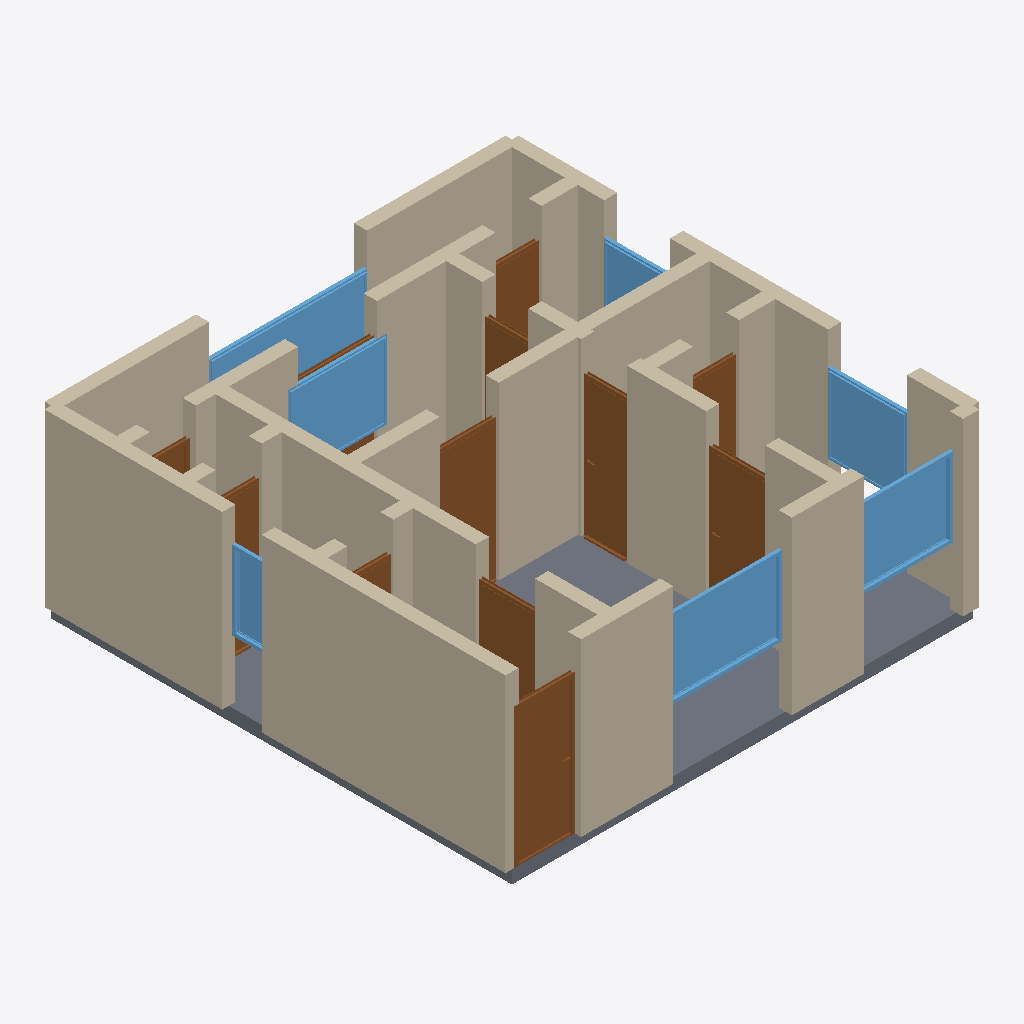
Isometric view of an IFC building model (IFC-SPF (STEP), schema IFC4, length unit metre), seen from the south-west, elements coloured by IFC class: 36 walls (beige), 12 doors (brown), 7 windows (light blue), 1 slab (grey).
Extent 7.2 m × 7.2 m × 2.8 m (x, y, z). Storeys (1): Ground Floor at 0.00 m. Elements (56): 36 IfcWall, 12 IfcDoor, 7 IfcWindow, 1 IfcSlab.

HEADER;
FILE_DESCRIPTION(('ViewDefinition[DesignTransferView]'),'2;1');
FILE_NAME('/dev/null','2026-05-05T20:19:33+05:30',(''),(''),'IfcOpenShell 0.8.5','IfcOpenShell 0.8.5','Nobody');
FILE_SCHEMA(('IFC4'));
ENDSEC;
DATA;
#1=IFCPROJECT('3koR3uUo97Kuu11Xq_3q5Y',$,'A Chisinau Brezhnevka 1-bed — improved 1970s Soviet prefab, ',$,$,$,$,(#10),#5);
#12=IFCSITE('2$$u8cp9T5Mu7BljGMaFFT',$,'Site',$,$,$,$,$,$,$,$,$,$,$);
#13=IFCBUILDING('3w9Hw6yznBXvlOOCkkuaUy',$,'Building',$,$,$,$,$,$,$,$,$);
#16=IFCBUILDINGSTOREY('2OnRejagPC9AR2rL1HNX6I',$,'Ground Floor',$,$,#22,$,$,$,$);
#222=IFCWALL('0GtsKJCo59AfgfrFUB_LSZ',$,'Exterior Wall',$,$,#243,#238,$,$);
#200=IFCWALL('1ml23x0bj6VRqtDaCuxoFj',$,'Exterior Wall',$,$,#221,#216,$,$);
#2456=IFCSLAB('2G_i2THvP69e$d$8FKFrM5',$,'Floor',$,$,#2473,#2468,$,.FLOOR.);
#23=IFCWALL('1h8UtVVGXEgPtSeYB83hFw',$,'Exterior Wall',$,$,#45,#39,$,$);
#420=IFCWALL('0Wt86keJf9WfVSOvqMCNvs',$,'Interior Wall',$,$,#441,#436,$,$);
#46=IFCWALL('3ElhvcvYTDlPv0msE1r44p',$,'Exterior Wall',$,$,#67,#62,$,$);
#354=IFCWALL('1GTjvklRb1RuvBoO8NlCwg',$,'Interior Wall',$,$,#375,#370,$,$);
#112=IFCWALL('05oW6kqB1Eaex9P4a8tD0f',$,'Exterior Wall',$,$,#133,#128,$,$);
#156=IFCWALL('2C_lX2FDrEjQVe14SLiWTm',$,'Exterior Wall',$,$,#177,#172,$,$);
#178=IFCWALL('1uCSakUwjEsOSpX0A7mU1m',$,'Exterior Wall',$,$,#199,#194,$,$);
#662=IFCWALL('0I0KnQfNrEwxJ8muK2ECRJ',$,'Interior Wall',$,$,#683,#678,$,$);
#1836=IFCWINDOW('1XKn0ummH1xOFsSPJ0RevY',$,'Window',$,$,#1890,#1885,$,1.2,1.8,$,$,$);
#816=IFCDOOR('2HWKNT8UX0awyt1TaFMlse',$,'Door',$,$,#900,#895,$,2.1,0.9,$,$,$);
#530=IFCWALL('0FqAQh9JHFRQiC60_hOqJm',$,'Interior Wall',$,$,#551,#546,$,$);
#1891=IFCWINDOW('0pMI1AUHTAKPKMTua6$Uvr',$,'Window',$,$,#1945,#1940,$,1.2,1.5,$,$,$);
#266=IFCWALL('1OrS3LP7T6O9LfqERoz5fD',$,'Interior Wall',$,$,#287,#282,$,$);
#2001=IFCWINDOW('0tlgMzoMT3xhzuybmkadBo',$,'Window',$,$,#2055,#2050,$,1.2,1.5,$,$,$);
#134=IFCWALL('33CK4SxlX0KB386CldH0SM',$,'Exterior Wall',$,$,#155,#150,$,$);
#1326=IFCDOOR('2rxcdqo7fArhSeZ6LWBuzm',$,'Door',$,$,#1410,#1405,$,2.1,0.7,$,$,$);
#640=IFCWALL('3XtV9XfhvCdwTyXjK0Snqa',$,'Interior Wall',$,$,#661,#656,$,$);
#2111=IFCWINDOW('17N5ACRobBngJO3IoN2RZf',$,'Window',$,$,#2165,#2160,$,1.2,2.4,$,$,$);
#1946=IFCWINDOW('21Kemm4610sRKjCsz8DQIV',$,'Window',$,$,#2000,#1995,$,1.2,1.2,$,$,$);
#486=IFCWALL('1jzu8J0OnAOfk9JR429Mfo',$,'Interior Wall',$,$,#507,#502,$,$);
#1071=IFCDOOR('2KR8TjEuX4h8e9_h2B5OEW',$,'Door',$,$,#1155,#1150,$,2.1,0.9,$,$,$);
#552=IFCWALL('270YNuN0jCSxEvYSo8P_h8',$,'Interior Wall',$,$,#573,#568,$,$);
#68=IFCWALL('1N696a9f14m8By_NzslHSC',$,'Exterior Wall',$,$,#89,#84,$,$);
#1241=IFCDOOR('2ZXlIw8Yb4APdtbJc28U5K',$,'Door',$,$,#1325,#1320,$,2.1,0.9,$,$,$);
#728=IFCWALL('02bf9haUH8G83ouNd3c6xa',$,'Interior Wall',$,$,#749,#744,$,$);
#90=IFCWALL('1JD1D1XWP8oBzUtj7voVYx',$,'Exterior Wall',$,$,#111,#106,$,$);
#442=IFCWALL('0EEgp02hT7YPkWlDPAmnfy',$,'Interior Wall',$,$,#463,#458,$,$);
#244=IFCWALL('0hziW_GLz049RYg$5zy5$R',$,'Interior Wall',$,$,#265,#260,$,$);
#464=IFCWALL('2W23u$0enDLgjEMsewcQnh',$,'Interior Wall',$,$,#485,#480,$,$);
#901=IFCDOOR('2eiMBPQ_LFQBHUvw9WkUcX',$,'Door',$,$,#985,#980,$,2.1,0.9,$,$,$);
#706=IFCWALL('14rxwUazX1EfPQGZGCkcBo',$,'Interior Wall',$,$,#727,#722,$,$);
#332=IFCWALL('0Nr2Ch4sz4rgrwq_hbMf3N',$,'Interior Wall',$,$,#353,#348,$,$);
#684=IFCWALL('38NijSMrn2nOQKnNqRGqbc',$,'Interior Wall',$,$,#705,#700,$,$);
#1751=IFCDOOR('2CuZdQRt9Cw8OYT_7w7ZdY',$,'Door',$,$,#1835,#1830,$,2.1,0.7,$,$,$);
#574=IFCWALL('23$FCmWMj8CemxlqqGk4ox',$,'Interior Wall',$,$,#595,#590,$,$);
#2166=IFCWINDOW('03pcZplEv8Rg3yqdK8wY7r',$,'Window',$,$,#2220,#2215,$,1.2,0.6,$,$,$);
#288=IFCWALL('2y7W03DpLAk8Sx$5Sy_piD',$,'Interior Wall',$,$,#309,#304,$,$);
#1156=IFCDOOR('2I9$hTj0j8Fv4iawmbE8Vw',$,'Door',$,$,#1240,#1235,$,2.1,0.7,$,$,$);
#794=IFCWALL('1cWxV54Jv9OPABITQl6pLW',$,'Interior Wall',$,$,#815,#810,$,$);
#2056=IFCWINDOW('3oXSYa04L2zBzHWPALaHB1',$,'Window',$,$,#2110,#2105,$,1.2,1.0,$,$,$);
#376=IFCWALL('3YjxPixI16qgMA1kdBwHuw',$,'Interior Wall',$,$,#397,#392,$,$);
#1496=IFCDOOR('2x_ARz9eL6avsdwgtU4bLc',$,'Door',$,$,#1580,#1575,$,2.1,0.7,$,$,$);
#398=IFCWALL('0uHXvzGBf8oQ5KokGRUHI9',$,'Interior Wall',$,$,#419,#414,$,$);
#1411=IFCDOOR('2U3t9xCcLBgRP1XlvpMSWW',$,'Door',$,$,#1495,#1490,$,2.1,0.7,$,$,$);
#750=IFCWALL('3NfuodaUr2C9l24zRBPr4e',$,'Interior Wall',$,$,#771,#766,$,$);
#508=IFCWALL('3QqlS1dvD1ghQ$j27PZyjI',$,'Interior Wall',$,$,#529,#524,$,$);
#618=IFCWALL('0JVgvheP51jR_JedUN$xWk',$,'Interior Wall',$,$,#639,#634,$,$);
#986=IFCDOOR('3O$4ikcyb1ihnyhGMmTP8s',$,'Door',$,$,#1070,#1065,$,2.1,0.7,$,$,$);
#1581=IFCDOOR('07vUU2TOzEnRjgrrmbAtkR',$,'Door',$,$,#1665,#1660,$,2.1,0.7,$,$,$);
#1666=IFCDOOR('22_71uUF5EDQYRPEuPO$XJ',$,'Door',$,$,#1750,#1745,$,2.1,1.2,$,$,$);
#596=IFCWALL('1wEjQgNavDcQKRYF4pLJV8',$,'Interior Wall',$,$,#617,#612,$,$);
#772=IFCWALL('0D_0Xu_wXEKv1$58eXHDAB',$,'Interior Wall',$,$,#793,#788,$,$);
#310=IFCWALL('0S6FYKZ$nB29OxHLJv8vT6',$,'Interior Wall',$,$,#331,#326,$,$);
ENDSEC;
